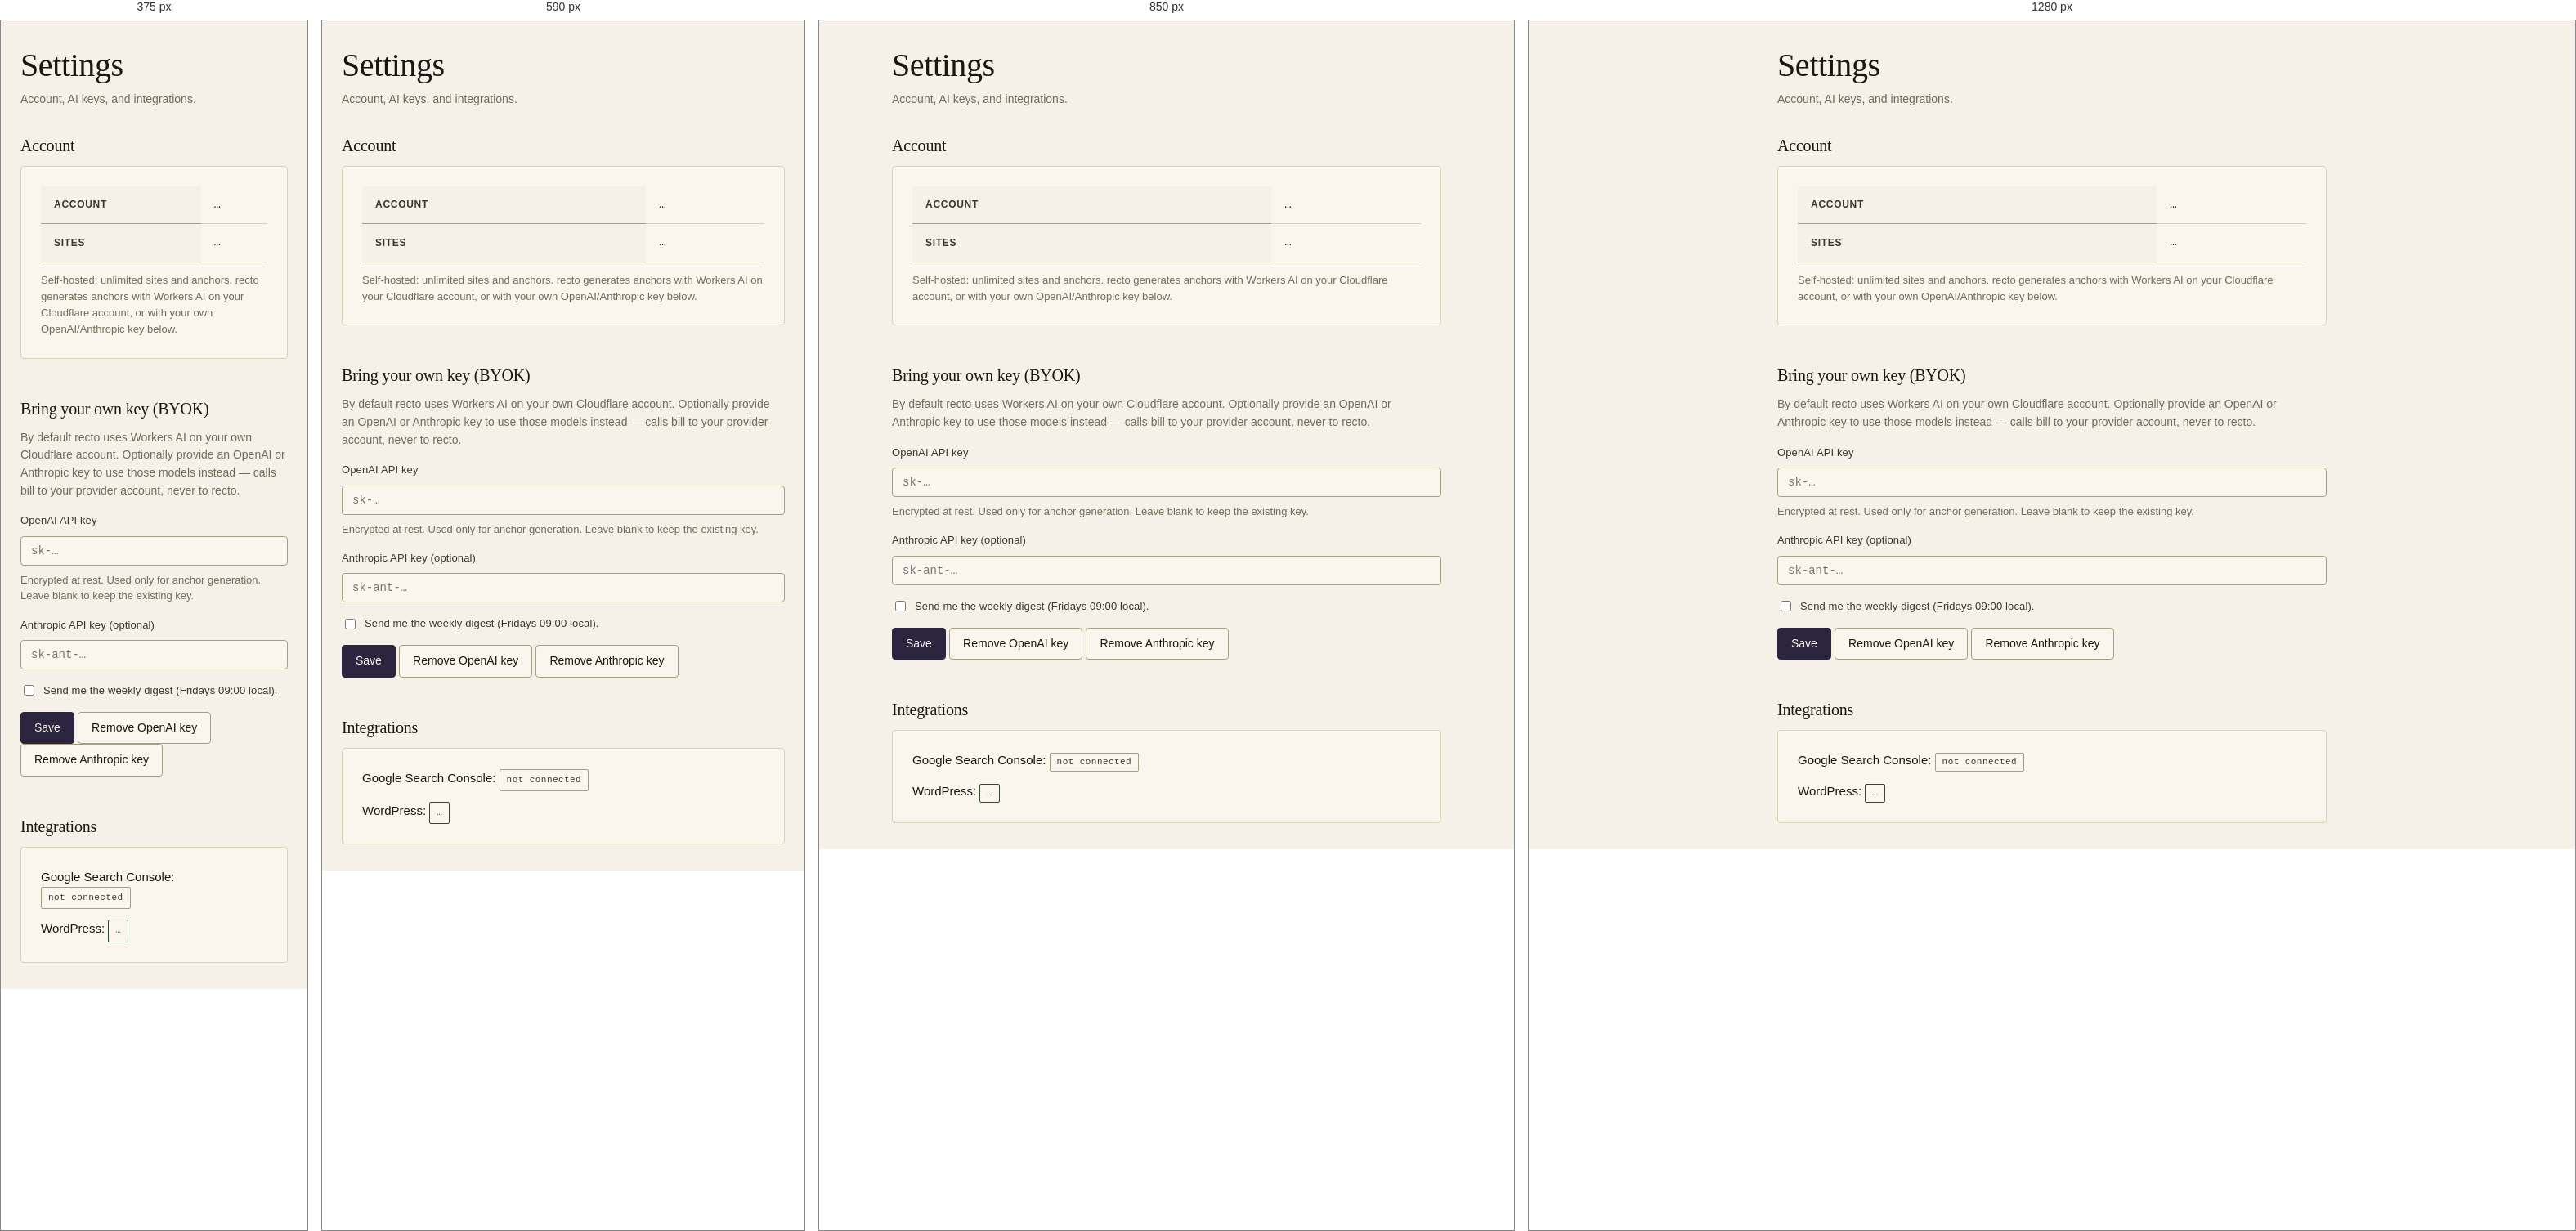
Rendered at 375 px, 590 px, 850 px and 1280 px, left to right.

<!-- file: settings-byok.html -->
<!doctype html>
<html lang="en">
<head>
<meta charset="utf-8">
<title>Settings — recto</title>
<meta name="viewport" content="width=device-width, initial-scale=1">
<link rel="icon" type="image/svg+xml" href="/assets/favicon.svg">
<link href="https://fonts.googleapis.com/css2?family=Newsreader:ital,wght@0,400;0,500;1,400;1,500&family=IBM+Plex+Sans:wght@400;500&family=IBM+Plex+Mono:wght@400;500&display=swap" rel="stylesheet">
<link rel="stylesheet" href="/styles/tokens.css">
<link rel="stylesheet" href="/styles/components.css">
</head>
<body data-nav="settings" data-page="settings-byok">

<main class="container container--prose" style="padding: var(--s-6) var(--s-5);">

  <h1 style="margin-bottom: var(--s-2);">Settings</h1>
  <p class="muted" style="margin-bottom: var(--s-6); font-size: 14px;">Account, AI keys, and integrations.</p>

  <section style="margin-bottom: var(--s-7);">
    <h3 style="margin-bottom: var(--s-3);">Account</h3>
    <div class="card">
      <table class="table tnum" style="border: none;">
        <tbody>
          <tr><th>Account</th><td class="mono" data-testid="account-email">…</td></tr>
          <tr><th>Sites</th><td class="mono" data-testid="account-sites">…</td></tr>
        </tbody>
      </table>
      <p class="muted" style="font-size: 13px; margin-top: var(--s-3);">Self-hosted: unlimited sites and anchors. recto generates anchors with Workers AI on your Cloudflare account, or with your own OpenAI/Anthropic key below.</p>
    </div>
  </section>

  <section style="margin-bottom: var(--s-7);">
    <h3 style="margin-bottom: var(--s-3);">Bring your own key (BYOK)</h3>
    <p class="muted" style="font-size: 14px; margin-bottom: var(--s-4);" data-testid="byok-cost-note">By default recto uses Workers AI on your own Cloudflare account. Optionally provide an OpenAI or Anthropic key to use those models instead — calls bill to your provider account, never to recto.</p>

    <form id="byok-form" autocomplete="off">
      <div class="field" style="margin-bottom: var(--s-4);">
        <label class="field__label" for="openai-key">OpenAI API key <span class="muted" data-testid="openai-state"></span></label>
        <input class="input mono" type="password" id="openai-key" name="openai_key" placeholder="sk-…" autocomplete="off" data-testid="openai-key">
        <p class="field__help">Encrypted at rest. Used only for anchor generation. Leave blank to keep the existing key.</p>
      </div>

      <div class="field" style="margin-bottom: var(--s-4);">
        <label class="field__label" for="anthropic-key">Anthropic API key (optional) <span class="muted" data-testid="anthropic-state"></span></label>
        <input class="input mono" type="password" id="anthropic-key" name="anthropic_key" placeholder="sk-ant-…" autocomplete="off" data-testid="anthropic-key">
      </div>

      <div class="field" style="margin-bottom: var(--s-4);">
        <label class="field__label" style="display:flex; align-items:center; gap: var(--s-2);">
          <input type="checkbox" id="digest-opt-in" data-testid="digest-opt-in">
          Send me the weekly digest (Fridays 09:00 local).
        </label>
      </div>

      <button class="btn btn--primary" type="submit" data-testid="save-keys">Save</button>
      <button class="btn" type="button" data-testid="clear-openai" id="clear-openai">Remove OpenAI key</button>
      <button class="btn" type="button" data-testid="clear-anthropic" id="clear-anthropic">Remove Anthropic key</button>
    </form>
  </section>

  <section>
    <h3 style="margin-bottom: var(--s-3);">Integrations</h3>
    <div class="card">
      <p style="margin-bottom: var(--s-3);">Google Search Console: <span class="badge" data-testid="gsc-state">not connected</span></p>
      <p>WordPress: <span class="badge badge--ok" data-testid="wp-state">…</span></p>
    </div>
  </section>

</main>

<script src="/scripts/app-shell.js"></script>
<script src="/scripts/api.js"></script>
<script src="/scripts/pages.js"></script>
</body>
</html>


/* @media block from components.css */
@media (max-width: 480px) { .nav__links { gap: var(--s-3); } .nav__links a { font-size: 13px; } }

/* @media block from components.css */
@media (max-width: 800px) {
  .printgrid { grid-template-columns: 1fr; gap: var(--s-5); }
}

/* @media block from components.css */
@media (max-width: 900px) {
  .insertion { grid-template-columns: 1fr; }
}

/* @media block from components.css */
@media (max-width: 700px) { .hero__phrase { font-size: 38px; } }

/* @media block from components.css */
@media (max-width: 800px) { .promise { grid-template-columns: 1fr; gap: var(--s-5); } }

/* @media block from components.css */
@media (max-width: 800px) { .howitworks ol { grid-template-columns: 1fr; } }

/* @media block from components.css */
@media (max-width: 720px) {
  .since { grid-template-columns: 1fr; gap: 0; }
  .since__cell { border-left: none; border-top: 1px solid var(--rule); padding-left: 0; padding-top: var(--s-4); }
  .since__cell:first-child { border-top: none; padding-top: 0; }
  .since__num { font-size: 44px; }
}

/* @media block from components.css */
@media (max-width: 720px) {
  .btn--sm { min-height: 44px; padding-left: var(--s-3); padding-right: var(--s-3); }
  .badge { min-height: 22px; padding: 4px var(--s-2); }
  .site-row__stat { font-size: 14px; }
}